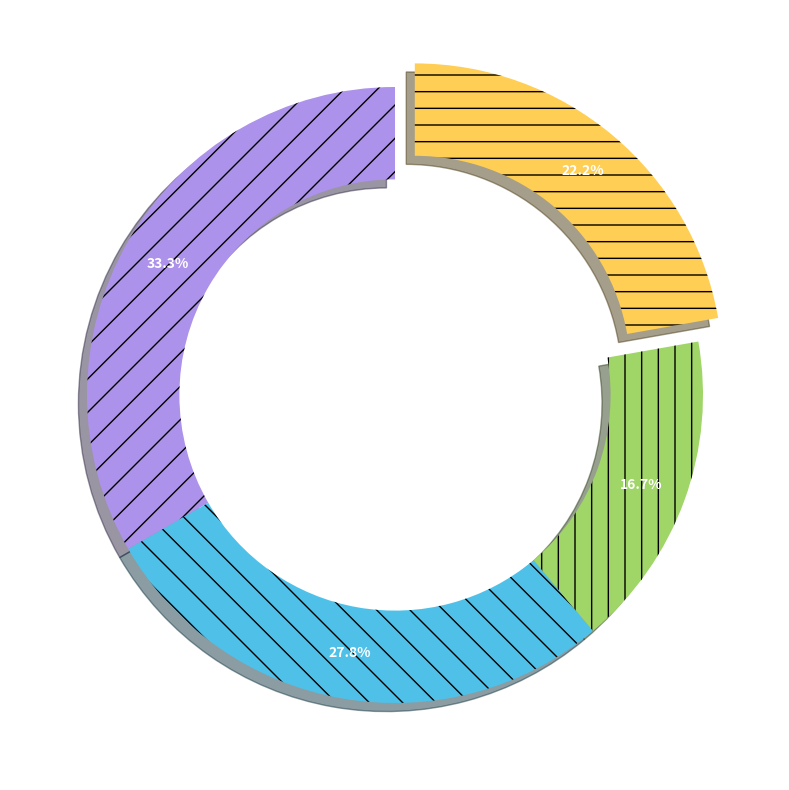

Generate this figure with matplotlib:
import matplotlib.pyplot as plt

energy_usage = [30, 25, 15, 20]

colors = ['#AC92EB', '#4FC1E9', '#A0D568', '#FFCE54']
hatches = ['/', '\\', '|', '-']

explode = (0, 0, 0, 0.1)

fig, ax = plt.subplots(figsize=(12, 8), subplot_kw=dict(aspect="equal"))

wedges, texts, autotexts = ax.pie(
    energy_usage, 
    explode=explode, 
    labels=None,  
    colors=colors, 
    autopct='%1.1f%%', 
    shadow=True, 
    startangle=90,
    pctdistance=0.85,
    wedgeprops=dict(width=0.3)  
)

for wedge, hatch in zip(wedges, hatches):
    wedge.set_hatch(hatch)

for text in texts:
    text.set_text("")  

for autotext in autotexts:
    autotext.set_fontsize(10)
    autotext.set_color('white')
    autotext.set_weight('bold')

ax.set_title('')  # Remove title

plt.tight_layout()
plt.show()
